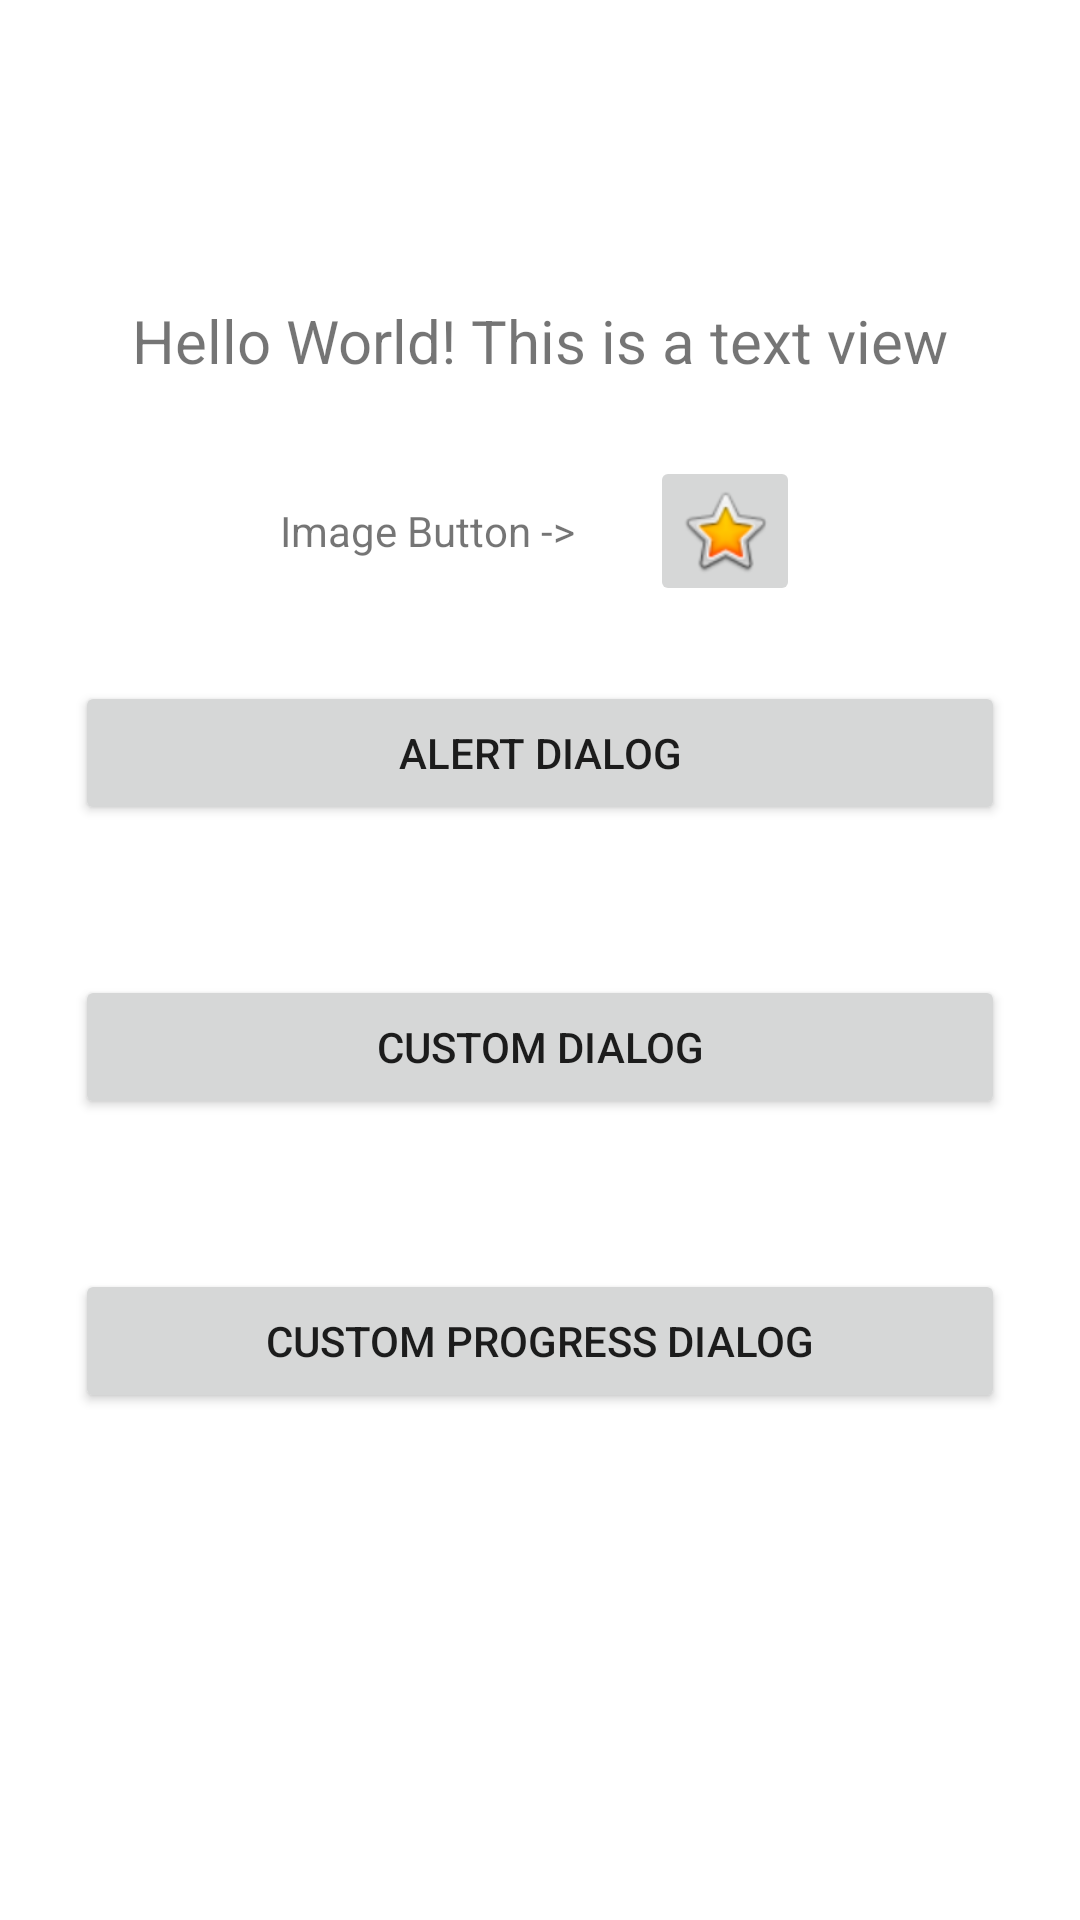

Here is an Android app screen rendered from its layout file. Give the layout XML and the strings, colors and styles it references.
<!-- AndroidManifest.xml: application theme Theme.CUSTOM_DIALOG -->
<!-- res/layout/activity_main.xml -->
<?xml version="1.0" encoding="utf-8"?>
<LinearLayout xmlns:android="http://schemas.android.com/apk/res/android"
    android:orientation="vertical"
    xmlns:app="http://schemas.android.com/apk/res-auto"
    xmlns:tools="http://schemas.android.com/tools"
    android:layout_width="match_parent"
    android:layout_height="match_parent"
    tools:context=".MainActivity">

    <TextView
        android:layout_width="match_parent"
        android:layout_height="wrap_content"
        android:text="@string/textview"
        android:textSize="20sp"
        android:layout_marginTop="100dp"
        android:gravity="center"
        app:layout_constraintBottom_toBottomOf="parent"
        app:layout_constraintEnd_toEndOf="parent"
        app:layout_constraintStart_toStartOf="parent"
        app:layout_constraintTop_toTopOf="parent" />

    <LinearLayout
        android:layout_width="wrap_content"
        android:layout_height="wrap_content"
        android:layout_gravity="center"
        android:layout_marginTop="25dp"
        android:gravity="center"
        android:orientation="horizontal">

        <TextView
            android:layout_width="wrap_content"
            android:layout_height="wrap_content"
            android:layout_marginEnd="25dp"
            android:text="@string/image_button_textview" />

        <ImageButton
            android:id="@+id/image_button"
            android:layout_width="50dp"
            android:layout_height="50dp"
            android:contentDescription="@string/image"
            android:src="@android:drawable/btn_star_big_on" />

    </LinearLayout>

    <Button
        android:id="@+id/btn_alert_dialog"
        android:layout_width="match_parent"
        android:layout_height="wrap_content"
        android:layout_margin="25dp"
        android:layout_marginTop="20dp"
        android:text="@string/alert_dialog_button" />

    <Button
        android:id="@+id/btn_custom_dialog"
        android:layout_width="match_parent"
        android:layout_height="wrap_content"
        android:layout_margin="25dp"
        android:text="@string/custom_dialog_button" />

    <Button
        android:id="@+id/btn_custom_progress_dialog"
        android:layout_width="match_parent"
        android:layout_height="wrap_content"
        android:layout_margin="25dp"
        android:text="@string/custom_progress_dialog_button" />


</LinearLayout>
<!-- resources referenced by this layout -->
<resources>
  <string name="alert_dialog_button">Alert Dialog</string>
  <string name="custom_dialog_button">Custom Dialog</string>
  <string name="custom_progress_dialog_button">Custom Progress Dialog</string>
  <string name="image">image</string>
  <string name="image_button_textview">Image Button -&gt;</string>
  <string name="textview">Hello World! This is a text view</string>
  <style name="Theme.CUSTOM_DIALOG" parent="Theme.MaterialComponents.DayNight.DarkActionBar">
          
          <item name="colorPrimary">@color/purple_500</item>
          <item name="colorPrimaryVariant">@color/purple_700</item>
          <item name="colorOnPrimary">@color/white</item>
          
          <item name="colorSecondary">@color/teal_200</item>
          <item name="colorSecondaryVariant">@color/teal_700</item>
          <item name="colorOnSecondary">@color/black</item>
          
          <item name="android:statusBarColor" tools:targetApi="l">?attr/colorPrimaryVariant</item>
          
      </style>
  <!-- not gathered from this repository: default colours our renderer supplied (Android Studio template values) -->
  <color name="purple_500">#FF6200EE</color>
  <color name="purple_700">#FF3700B3</color>
  <color name="teal_200">#FF03DAC5</color>
  <color name="teal_700">#FF018786</color>
  <color name="black">#FF000000</color>
  <color name="white">#FFFFFFFF</color>
</resources>
